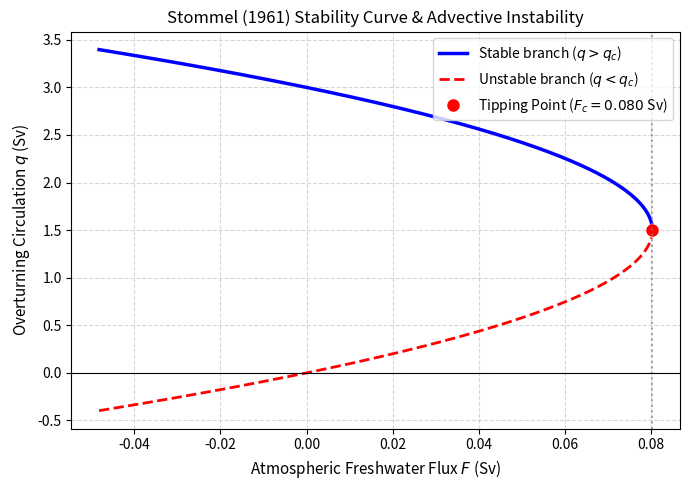

Write the Python code that produced this figure.
"""
Stommel (1961) Two-Box Model of Thermohaline Circulation.

Reference:
    Stommel, H. (1961). Thermohaline convection with two stable regimes of flow.
    Tellus, 13(2), 224-230.
"""

from typing import Tuple, Dict
import numpy as np
import matplotlib.pyplot as plt


class StommelBoxModel:
    """
    Two-box model of thermohaline convection.
    
    Equations:
        dT1/dt = -|q| (T1 - T2) / V1 - gamma_T (T1 - T_E)
        dT2/dt = -|q| (T2 - T1) / V2 - gamma_T (T2 - T_P)
        dS1/dt = -|q| (S1 - S2) / V1 + F * S0 / V1
        dS2/dt = -|q| (S2 - S1) / V2 - F * S0 / V2
        
    At steady state with fixed temperature contrast Delta_T = T1 - T2:
        Delta_S = F * S0 / q
        q = k * Delta_rho = k * (alpha * Delta_T - beta * Delta_S)
        q = k * alpha * Delta_T - k * beta * S0 * F / q
        
    Quadratic equation in q:
        q^2 - sigma * q + gamma * F = 0
        where sigma = k * alpha * Delta_T, gamma = k * beta * S0.
    """

    def __init__(
        self,
        alpha: float = 0.15,      # Thermal expansion (kg/m^3/K)
        beta: float = 0.80,       # Haline contraction (kg/m^3/psu)
        S0: float = 35.0,         # Reference salinity (psu)
        Delta_T: float = 20.0,    # Equator-to-pole temperature contrast (K)
        k: float = 1.0,           # Hydraulic conductivity (Sv / (kg/m^3))
    ):
        self.alpha = alpha
        self.beta = beta
        self.S0 = S0
        self.Delta_T = Delta_T
        self.k = k

        # Quadratic parameters:
        # q^2 - sigma * q + gamma * F = 0
        self.sigma = self.k * self.alpha * self.Delta_T  # Maximum thermal driving (Sv)
        self.gamma = self.k * self.beta * self.S0        # Haline braking coefficient (Sv / (Sv_fresh))

    @property
    def critical_flux(self) -> float:
        """Saddle-node bifurcation threshold Fc (critical freshwater flux)."""
        return (self.sigma ** 2) / (4.0 * self.gamma)

    @property
    def critical_flow(self) -> float:
        """AMOC strength qc at the tipping point."""
        return self.sigma / 2.0

    def steady_state_branches(self, F_array: np.ndarray) -> Tuple[np.ndarray, np.ndarray]:
        """
        Compute the upper (stable) and lower (unstable) forward flow branches.
        
        q = [sigma +/- sqrt(sigma^2 - 4 * gamma * F)] / 2
        """
        disc = (self.sigma ** 2) - 4.0 * self.gamma * F_array
        
        # Real roots only exist where discriminant >= 0
        valid = disc >= 0.0
        q_upper = np.full_like(F_array, np.nan, dtype=float)
        q_lower = np.full_like(F_array, np.nan, dtype=float)

        q_upper[valid] = 0.5 * (self.sigma + np.sqrt(disc[valid]))
        q_lower[valid] = 0.5 * (self.sigma - np.sqrt(disc[valid]))

        return q_upper, q_lower

    def plot_stability_curve(self, save_path: str = None) -> plt.Figure:
        """Plot the classic Stommel stability curve (q vs F)."""
        Fc = self.critical_flux
        F = np.linspace(-0.6 * Fc, 1.02 * Fc, 500)
        q_up, q_down = self.steady_state_branches(F)

        fig, ax = plt.subplots(figsize=(7, 5))
        ax.plot(F, q_up, "b-", linewidth=2.5, label="Stable branch ($q > q_c$)")
        ax.plot(F, q_down, "r--", linewidth=2.0, label="Unstable branch ($q < q_c$)")

        # Mark tipping point
        ax.plot(Fc, self.critical_flow, "ro", markersize=8, label=f"Tipping Point ($F_c = {Fc:.3f}$ Sv)")
        ax.axvline(Fc, color="gray", linestyle=":", alpha=0.7)
        ax.axhline(0, color="k", linewidth=0.8)

        ax.set_xlabel("Atmospheric Freshwater Flux $F$ (Sv)", fontsize=11)
        ax.set_ylabel("Overturning Circulation $q$ (Sv)", fontsize=11)
        ax.set_title("Stommel (1961) Stability Curve & Advective Instability", fontsize=12)
        ax.grid(True, linestyle="--", alpha=0.5)
        ax.legend(loc="upper right", fontsize=10)
        plt.tight_layout()

        if save_path:
            fig.savefig(save_path, dpi=200)
            print(f"Saved Stommel stability plot to: {save_path}")

        return fig


if __name__ == "__main__":
    model = StommelBoxModel(Delta_T=20.0, k=1.0)
    print(f"Sigma (thermal driving): {model.sigma:.2f} Sv")
    print(f"Critical freshwater flux Fc: {model.critical_flux:.4f} Sv")
    print(f"Critical overturning qc: {model.critical_flow:.2f} Sv")
    model.plot_stability_curve("stommel_stability.png")
